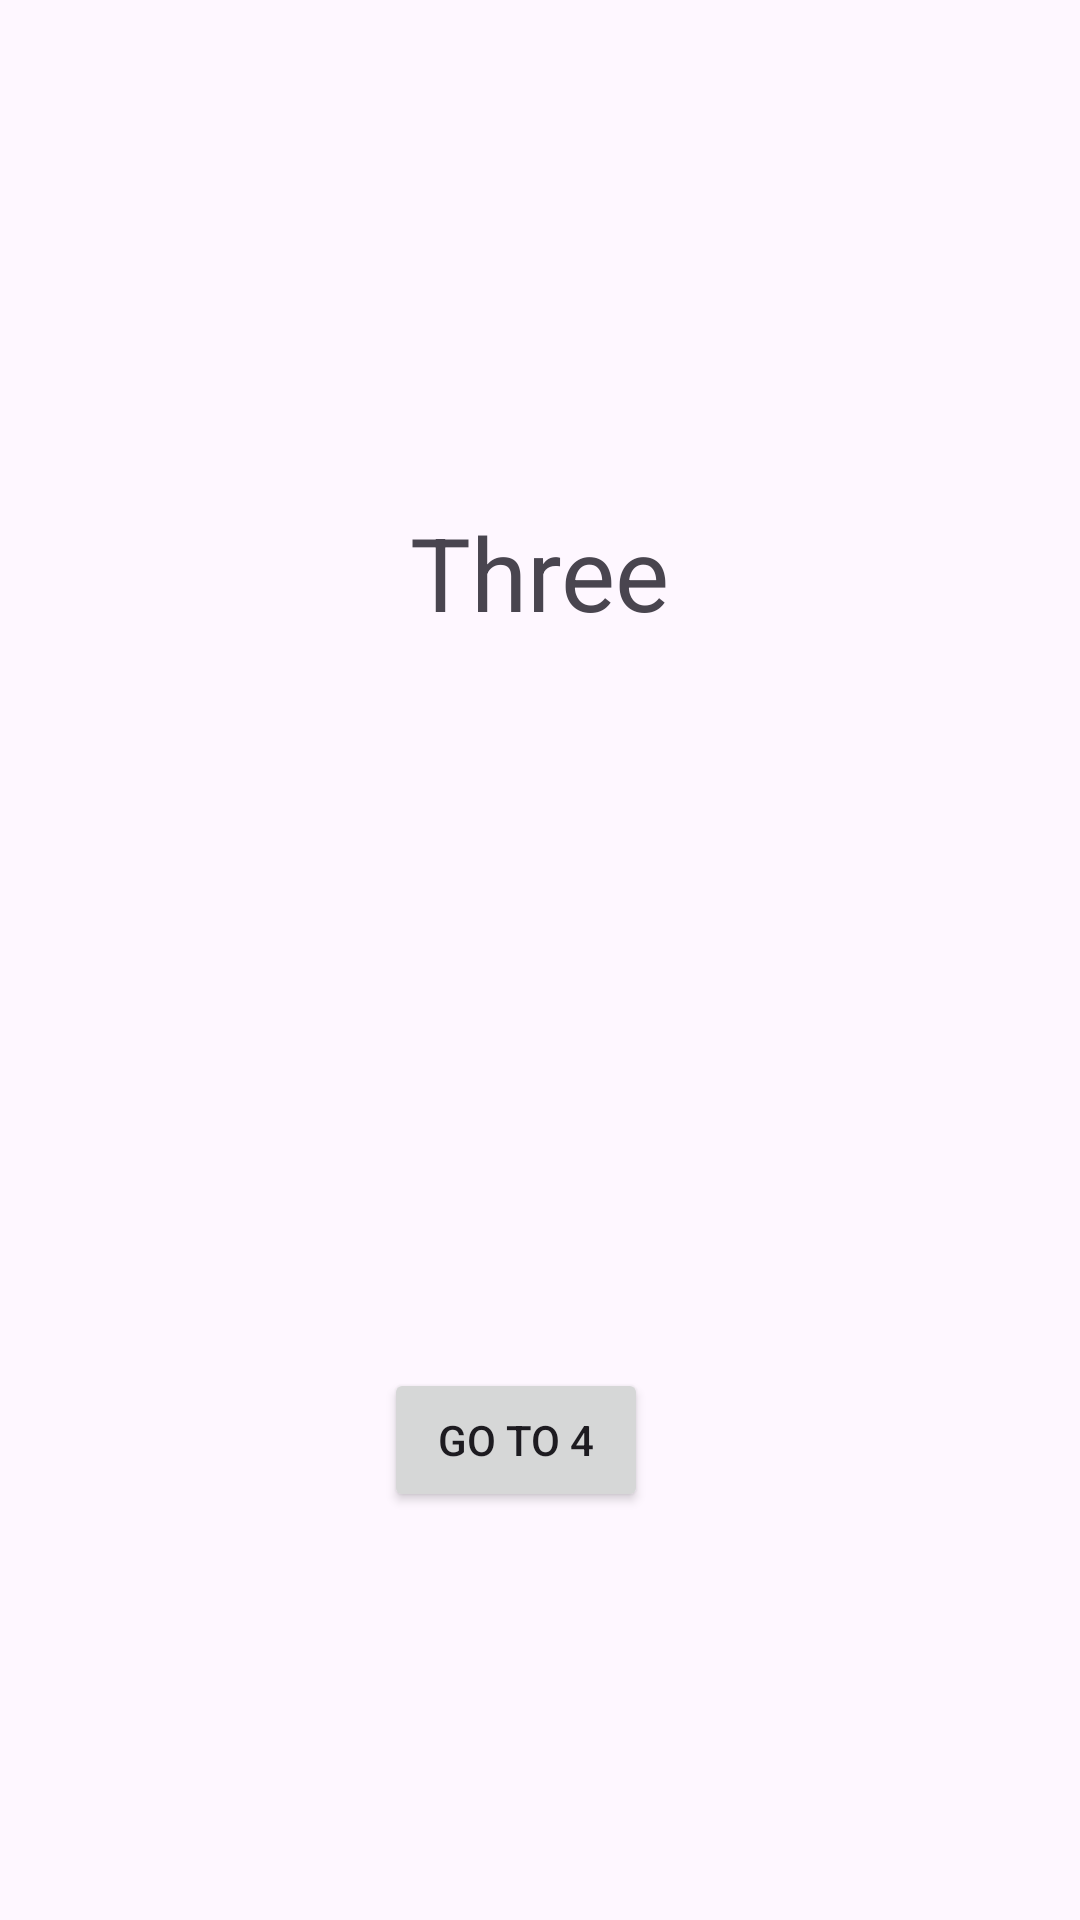

Produce the Android XML layout that renders to this screen, including the resource entries it uses.
<!-- AndroidManifest.xml: application theme Theme.Kotlinpageroutingswithdatatransferstudy -->
<!-- res/layout/activity_page3.xml -->
<?xml version="1.0" encoding="utf-8"?>
<androidx.constraintlayout.widget.ConstraintLayout xmlns:android="http://schemas.android.com/apk/res/android"
    xmlns:app="http://schemas.android.com/apk/res-auto"
    xmlns:tools="http://schemas.android.com/tools"
    android:layout_width="match_parent"
    android:layout_height="match_parent"
    tools:context=".PageActivity3">


    <Button
        android:id="@+id/buttonGoTo4"
        android:layout_width="wrap_content"
        android:layout_height="wrap_content"
        android:layout_marginBottom="136dp"
        android:text="Go To 4"
        app:layout_constraintBottom_toBottomOf="parent"
        app:layout_constraintEnd_toEndOf="parent"
        app:layout_constraintHorizontal_bias="0.471"
        app:layout_constraintStart_toStartOf="parent"
        app:layout_constraintTop_toBottomOf="@+id/textView2"
        app:layout_constraintVertical_bias="0.5" />

    <TextView
        android:id="@+id/textView3"
        android:layout_width="226dp"
        android:layout_height="152dp"
        android:layout_marginTop="168dp"
        android:text="Three"
        android:textAlignment="center"
        android:textSize="34sp"
        app:layout_constraintBottom_toTopOf="@+id/buttonGoTo3"
        app:layout_constraintEnd_toEndOf="parent"
        app:layout_constraintHorizontal_bias="0.497"
        app:layout_constraintStart_toStartOf="parent"
        app:layout_constraintTop_toTopOf="parent"
        app:layout_constraintVertical_bias="0.5" />

</androidx.constraintlayout.widget.ConstraintLayout>
<!-- resources referenced by this layout -->
<resources>
  <style name="Theme.Kotlinpageroutingswithdatatransferstudy" parent="Base.Theme.Kotlinpageroutingswithdatatransferstudy" />
  <style name="Base.Theme.Kotlinpageroutingswithdatatransferstudy" parent="Theme.Material3.DayNight.NoActionBar">
          
          
      </style>
</resources>
